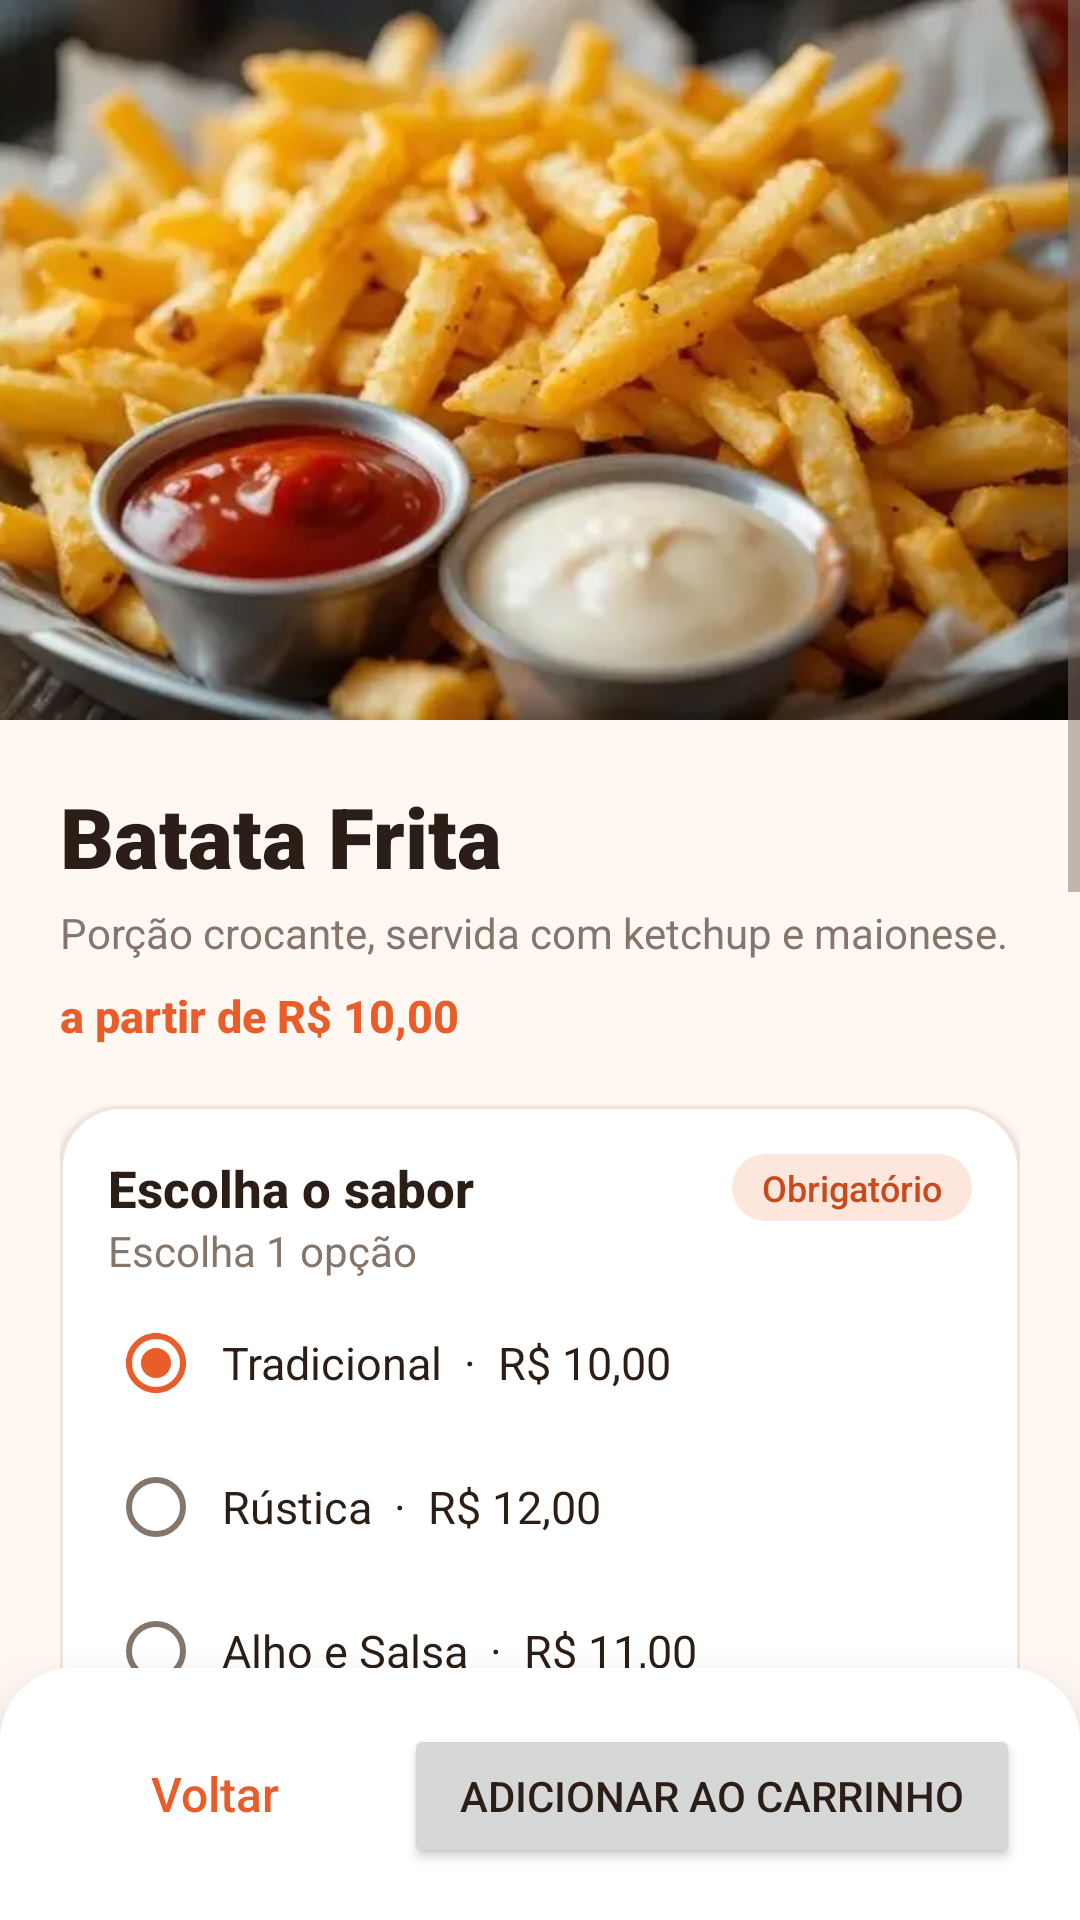

Here is an Android app screen rendered from its layout file. Give the layout XML and the strings, colors and styles it references.
<!-- AndroidManifest.xml: application theme Theme.Delivery -->
<!-- res/layout/activity_batatafrita.xml -->
<?xml version="1.0" encoding="utf-8"?>
<LinearLayout xmlns:android="http://schemas.android.com/apk/res/android"
    android:layout_width="match_parent"
    android:layout_height="match_parent"
    android:orientation="vertical">

    <ScrollView
        android:layout_width="match_parent"
        android:layout_height="0dp"
        android:layout_weight="1"
        android:clipToPadding="false">

        <LinearLayout
            android:layout_width="match_parent"
            android:layout_height="wrap_content"
            android:orientation="vertical">

            
            <ImageView
                android:layout_width="match_parent"
                android:layout_height="240dp"
                android:scaleType="centerCrop"
                android:src="@drawable/produto_batatafrita"
                android:contentDescription="Batata Frita" />

            <LinearLayout
                android:layout_width="match_parent"
                android:layout_height="wrap_content"
                android:orientation="vertical"
                android:padding="20dp">

                <TextView
                    style="@style/Texto.TituloGrande"
                    android:layout_width="wrap_content"
                    android:layout_height="wrap_content"
                    android:text="Batata Frita" />

                <TextView
                    style="@style/Texto.Suave"
                    android:layout_width="wrap_content"
                    android:layout_height="wrap_content"
                    android:text="Porção crocante, servida com ketchup e maionese."
                    android:layout_marginTop="4dp" />

                <TextView
                    style="@style/Texto.Preco"
                    android:layout_width="wrap_content"
                    android:layout_height="wrap_content"
                    android:text="a partir de R$ 10,00"
                    android:layout_marginTop="8dp" />

                
                <LinearLayout
                    style="@style/Cartao"
                    android:layout_width="match_parent"
                    android:layout_height="wrap_content"
                    android:layout_marginTop="20dp"
                    android:orientation="vertical">

                    <LinearLayout
                        android:layout_width="match_parent"
                        android:layout_height="wrap_content"
                        android:gravity="center_vertical"
                        android:orientation="horizontal">

                        <TextView
                            style="@style/Texto.Secao"
                            android:layout_width="0dp"
                            android:layout_height="wrap_content"
                            android:layout_weight="1"
                            android:text="Escolha o sabor" />

                        <TextView
                            style="@style/Etiqueta"
                            android:layout_width="wrap_content"
                            android:layout_height="wrap_content"
                            android:text="Obrigatório" />
                    </LinearLayout>

                    <TextView
                        style="@style/Texto.Suave"
                        android:layout_width="wrap_content"
                        android:layout_height="wrap_content"
                        android:text="Escolha 1 opção"
                        android:layout_marginBottom="4dp" />

                    <RadioGroup
                        android:id="@+id/rgSabor"
                        android:layout_width="match_parent"
                        android:layout_height="wrap_content">

                        <RadioButton
                            android:id="@+id/rbSabor0"
                            style="@style/Opcao"
                            android:layout_width="match_parent"
                            android:layout_height="wrap_content"
                            android:checked="true"
                            android:text="Tradicional  ·  R$ 10,00" />

                        <RadioButton
                            android:id="@+id/rbSabor1"
                            style="@style/Opcao"
                            android:layout_width="match_parent"
                            android:layout_height="wrap_content"
                            android:text="Rústica  ·  R$ 12,00" />

                        <RadioButton
                            android:id="@+id/rbSabor2"
                            style="@style/Opcao"
                            android:layout_width="match_parent"
                            android:layout_height="wrap_content"
                            android:text="Alho e Salsa  ·  R$ 11,00" />

                        <RadioButton
                            android:id="@+id/rbSabor3"
                            style="@style/Opcao"
                            android:layout_width="match_parent"
                            android:layout_height="wrap_content"
                            android:text="Páprica  ·  R$ 11,00" />

                        <RadioButton
                            android:id="@+id/rbSabor4"
                            style="@style/Opcao"
                            android:layout_width="match_parent"
                            android:layout_height="wrap_content"
                            android:text="Parmesão  ·  R$ 13,00" />
                    </RadioGroup>
                </LinearLayout>

                
                <LinearLayout
                    style="@style/Cartao"
                    android:layout_width="match_parent"
                    android:layout_height="wrap_content"
                    android:layout_marginTop="16dp"
                    android:orientation="vertical">

                    <LinearLayout
                        android:layout_width="match_parent"
                        android:layout_height="wrap_content"
                        android:gravity="center_vertical"
                        android:orientation="horizontal">

                        <TextView
                            style="@style/Texto.Secao"
                            android:layout_width="0dp"
                            android:layout_height="wrap_content"
                            android:layout_weight="1"
                            android:text="Adicionais" />

                        <TextView
                            style="@style/Etiqueta.Neutra"
                            android:layout_width="wrap_content"
                            android:layout_height="wrap_content"
                            android:text="Opcional" />
                    </LinearLayout>

                    <TextView
                        style="@style/Texto.Suave"
                        android:layout_width="wrap_content"
                        android:layout_height="wrap_content"
                        android:text="Escolha quantos quiser"
                        android:layout_marginBottom="4dp" />

                    <CheckBox
                        android:id="@+id/cbCheddarBacon"
                        style="@style/Opcao"
                        android:layout_width="match_parent"
                        android:layout_height="wrap_content"
                        android:text="Cheddar e Bacon  ·  +R$ 3,00" />

                    <CheckBox
                        android:id="@+id/cbQueijoRalado"
                        style="@style/Opcao"
                        android:layout_width="match_parent"
                        android:layout_height="wrap_content"
                        android:text="Queijo Ralado  ·  +R$ 1,00" />

                    <CheckBox
                        android:id="@+id/cbPorcaoGrande"
                        style="@style/Opcao"
                        android:layout_width="match_parent"
                        android:layout_height="wrap_content"
                        android:text="Porção Grande  ·  +R$ 4,00" />
                </LinearLayout>

                
                <LinearLayout
                    style="@style/Cartao"
                    android:layout_width="match_parent"
                    android:layout_height="wrap_content"
                    android:layout_marginTop="16dp"
                    android:gravity="center_vertical"
                    android:orientation="horizontal">

                    <TextView
                        style="@style/Texto.Secao"
                        android:layout_width="0dp"
                        android:layout_height="wrap_content"
                        android:layout_weight="1"
                        android:text="Quantidade" />

                    <Button
                        android:id="@+id/btnMenos"
                        style="@style/Botao.Quantidade"
                        android:layout_width="48dp"
                        android:layout_height="48dp"
                        android:text="−" />

                    <TextView
                        android:id="@+id/tvQuantidade"
                        style="@style/Texto.Titulo"
                        android:layout_width="52dp"
                        android:layout_height="wrap_content"
                        android:gravity="center"
                        android:text="1" />

                    <Button
                        android:id="@+id/btnMais"
                        style="@style/Botao.Quantidade"
                        android:layout_width="48dp"
                        android:layout_height="48dp"
                        android:text="+" />
                </LinearLayout>
            </LinearLayout>
        </LinearLayout>

    </ScrollView>

    <LinearLayout
        style="@style/BarraInferior"
        android:layout_width="match_parent"
        android:layout_height="wrap_content"
        android:orientation="horizontal">
        <Button
            android:id="@+id/btnVoltar"
            style="@style/Botao.Secundario"
            android:layout_width="0dp"
            android:layout_weight="1"
            android:layout_height="wrap_content"
            android:text="Voltar" />

        <Button
            android:id="@+id/btnAdicionarCarrinho"
            android:layout_width="0dp"
            android:layout_weight="2"
            android:layout_marginStart="12dp"
            android:layout_height="wrap_content"
            android:text="Adicionar ao carrinho" />
    </LinearLayout>
</LinearLayout>
<!-- resources referenced by this layout -->
<resources>
  <style name="BarraInferior">
          <item name="android:background">@drawable/bg_barra_inferior</item>
          <item name="android:elevation">16dp</item>
          <item name="android:paddingStart">20dp</item>
          <item name="android:paddingEnd">20dp</item>
          <item name="android:paddingTop">14dp</item>
          <item name="android:paddingBottom">14dp</item>
      </style>
  <style name="Cartao">
          <item name="android:background">@drawable/bg_cartao</item>
          <item name="android:elevation">2dp</item>
          <item name="android:padding">16dp</item>
      </style>
  <style name="Etiqueta.Neutra">
          <item name="android:textColor">@color/texto_suave</item>
          <item name="android:background">@drawable/bg_etiqueta_neutra</item>
      </style>
  <style name="Opcao">
          <item name="android:textSize">15sp</item>
          <item name="android:textColor">@color/texto</item>
          <item name="android:minHeight">48dp</item>
          <item name="android:paddingStart">6dp</item>
      </style>
  <style name="Texto.Preco">
          <item name="android:textColor">@color/primaria</item>
          <item name="android:textSize">15sp</item>
          <item name="android:fontFamily">sans-serif-medium</item>
          <item name="android:textStyle">bold</item>
      </style>
  <style name="Texto.Secao">
          <item name="android:textSize">17sp</item>
          <item name="android:fontFamily">sans-serif-medium</item>
          <item name="android:textStyle">bold</item>
      </style>
  <style name="Texto.Suave">
          <item name="android:textColor">@color/texto_suave</item>
          <item name="android:textSize">14sp</item>
      </style>
  <style name="Texto.Titulo">
          <item name="android:textSize">20sp</item>
          <item name="android:fontFamily">sans-serif-black</item>
      </style>
  <style name="Texto.TituloGrande">
          <item name="android:textSize">28sp</item>
          <item name="android:fontFamily">sans-serif-black</item>
      </style>
  <!-- drawable bg_barra_inferior (drawable) -->
  <?xml version="1.0" encoding="utf-8"?>
  <shape xmlns:android="http://schemas.android.com/apk/res/android"
      android:shape="rectangle">
      <solid android:color="@color/superficie" />
      <corners android:topLeftRadius="24dp" android:topRightRadius="24dp" />
  </shape>
  <color name="primaria_clara">#FDE7DC</color>
  <color name="primaria">#E85D2A</color>
  <color name="superficie">#FFFFFF</color>
  <!-- drawable bg_cartao (drawable) -->
  <?xml version="1.0" encoding="utf-8"?>
  <shape xmlns:android="http://schemas.android.com/apk/res/android"
      android:shape="rectangle">
      <solid android:color="@color/superficie" />
      <corners android:radius="20dp" />
      <stroke android:width="1dp" android:color="@color/linha" />
  </shape>
  <color name="primaria_escura">#C94A1C</color>
  <!-- drawable bg_etiqueta (drawable) -->
  <?xml version="1.0" encoding="utf-8"?>
  <shape xmlns:android="http://schemas.android.com/apk/res/android"
      android:shape="rectangle">
      <solid android:color="@color/primaria_clara" />
      <corners android:radius="100dp" />
  </shape>
  <color name="texto_suave">#85766B</color>
  <!-- drawable bg_etiqueta_neutra (drawable) -->
  <?xml version="1.0" encoding="utf-8"?>
  <shape xmlns:android="http://schemas.android.com/apk/res/android"
      android:shape="rectangle">
      <solid android:color="#F3ECE6" />
      <corners android:radius="100dp" />
  </shape>
  <color name="texto">#2A1E17</color>
  <color name="branco">#FFFFFF</color>
  <color name="fundo">#FFF8F2</color>
  <color name="linha">#F1E4D9</color>
</resources>
